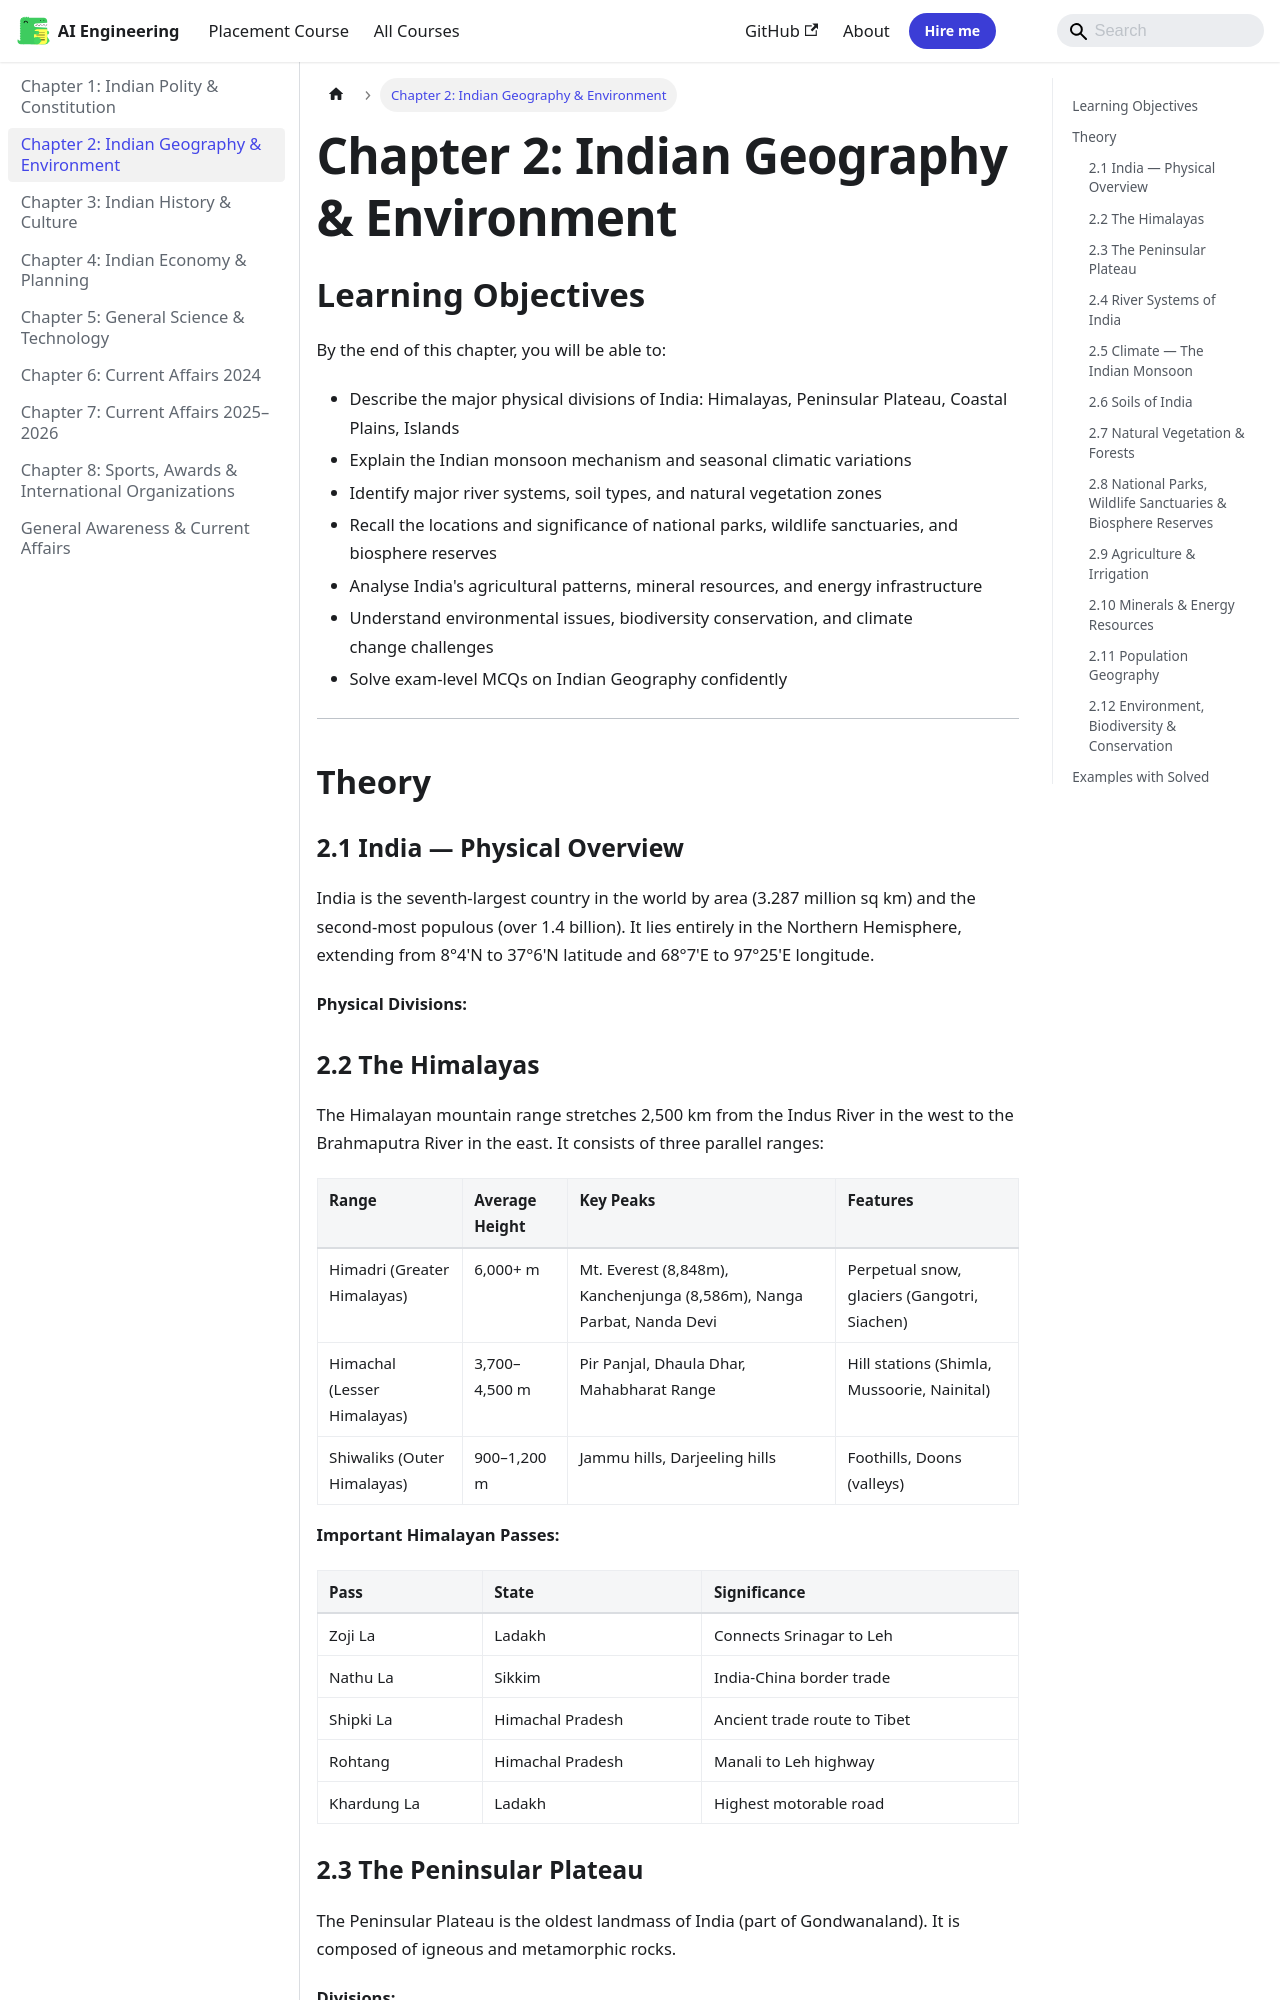

repository: Raushan666java/ai-engineering-journey · page: general-awareness/02-indian-geography/index.html · generator: mkdocs

---
description: "India is the seventh-largest country in the world by area (3.287 million sq km) and the second-most populous (over 1.4 billion). It lies entirely in the"
---

# Chapter 2: Indian Geography & Environment

## Learning Objectives

By the end of this chapter, you will be able to:
- Describe the major physical divisions of India: Himalayas, Peninsular Plateau, Coastal Plains, Islands
- Explain the Indian monsoon mechanism and seasonal climatic variations
- Identify major river systems, soil types, and natural vegetation zones
- Recall the locations and significance of national parks, wildlife sanctuaries, and biosphere reserves
- Analyse India's agricultural patterns, mineral resources, and energy infrastructure
- Understand environmental issues, biodiversity conservation, and climate change challenges
- Solve exam-level MCQs on Indian Geography confidently

---

## Theory

### 2.1 India — Physical Overview

India is the seventh-largest country in the world by area (3.287 million sq km) and the second-most populous (over 1.4 billion). It lies entirely in the Northern Hemisphere, extending from 8°4'N to 37°6'N latitude and 68°7'E to 97°25'E longitude.

**Physical Divisions:**

```mermaid
mindmap
  root((Physical Divisions of India))
    The Himalayas
      Great Himalayas (Himadri)
      Middle Himalayas (Himachal)
      Outer Himalayas (Shiwaliks)
      Eastern Hills (Purvanchal)
    Northern Plains
      Indus Basin
      Ganga Basin
      Brahmaputra Basin
    Peninsular Plateau
      Central Highlands
      Deccan Plateau
      Western & Eastern Ghats
    Coastal Plains
      Western Coastal Plain
      Eastern Coastal Plain
    Islands
      Andaman & Nicobar
      Lakshadweep
    Thar Desert
      Arid Region
      Rajasthan
```

### 2.2 The Himalayas

The Himalayan mountain range stretches 2,500 km from the Indus River in the west to the Brahmaputra River in the east. It consists of three parallel ranges:

| Range | Average Height | Key Peaks | Features |
|-------|---------------|-----------|----------|
| Himadri (Greater Himalayas) | 6,000+ m | Mt. Everest (8,848m), Kanchenjunga (8,586m), Nanga Parbat, Nanda Devi | Perpetual snow, glaciers (Gangotri, Siachen) |
| Himachal (Lesser Himalayas) | 3,700–4,500 m | Pir Panjal, Dhaula Dhar, Mahabharat Range | Hill stations (Shimla, Mussoorie, Nainital) |
| Shiwaliks (Outer Himalayas) | 900–1,200 m | Jammu hills, Darjeeling hills | Foothills, Doons (valleys) |

**Important Himalayan Passes:**

| Pass | State | Significance |
|------|-------|-------------|
| Zoji La | Ladakh | Connects Srinagar to Leh |
| Nathu La | Sikkim | India-China border trade |
| Shipki La | Himachal Pradesh | Ancient trade route to Tibet |
| Rohtang | Himachal Pradesh | Manali to Leh highway |
| Khardung La | Ladakh | Highest motorable road |
